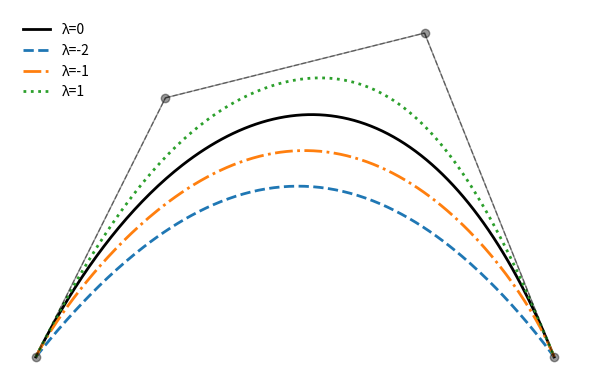
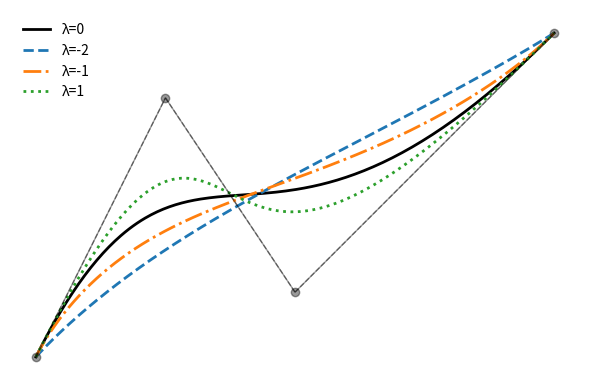
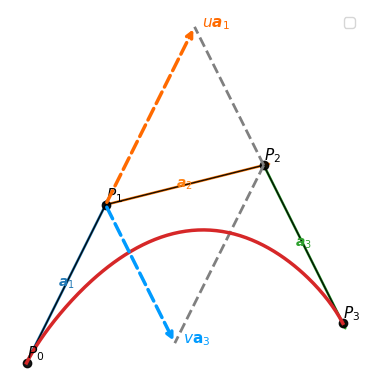
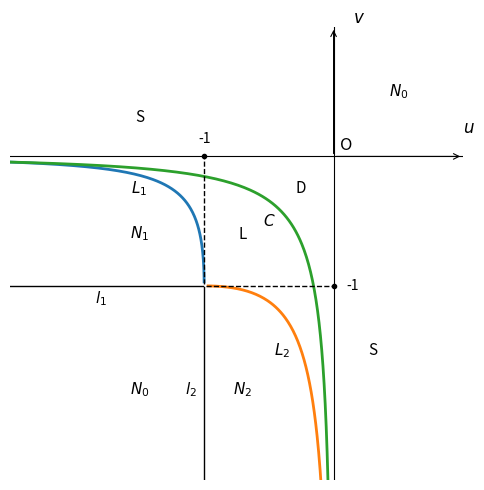
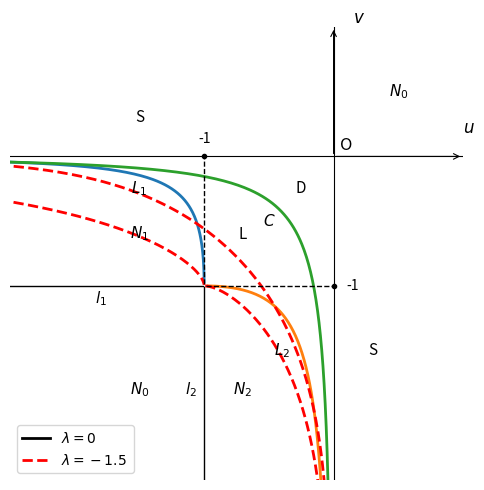
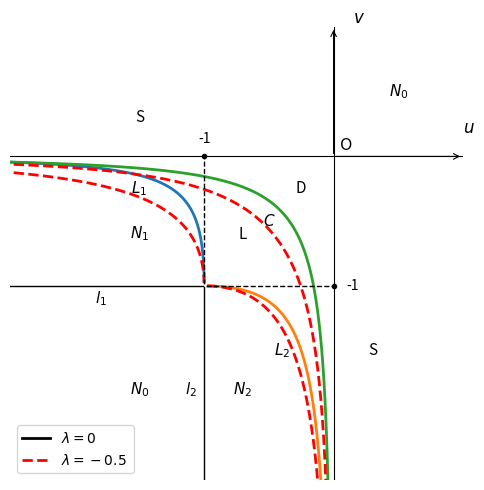
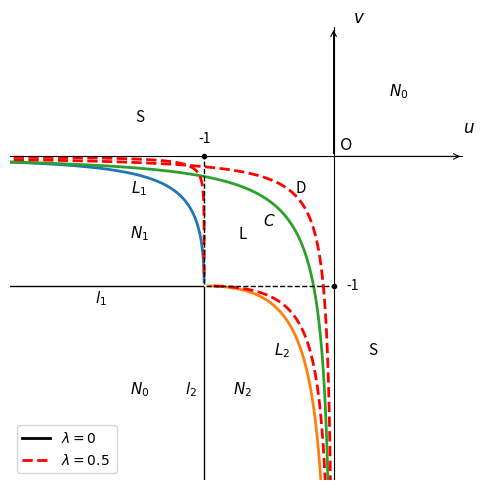
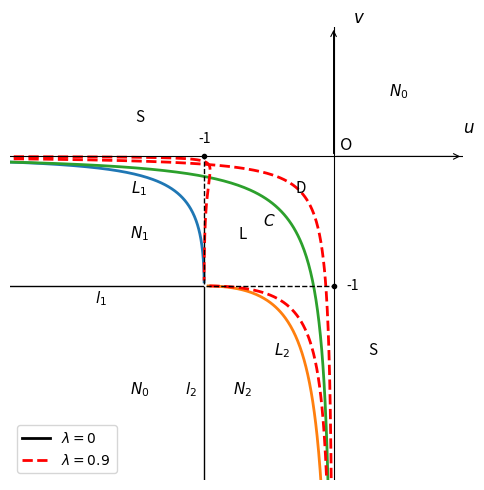

Write the Python code that produced these figures, in order.
"""
Cubic Trigonometric Bézier (TB) curve demo
[redacted]
"""

import numpy as np
import matplotlib.pyplot as plt

# -------------------- 1. 基函数（矢量化） --------------------
def tb_basis(t: np.ndarray, lam: float):
    """
    返回 4×len(t) 的矩阵，每行对应 b0,b1,b2,b3
    t : 1-D array_like, t ∈ [0,1]
    lam : shape parameter λ ∈ [-2,1]
    """
    t = np.asarray(t, dtype=float)
    s = np.sin(np.pi / 2 * t)
    c = np.cos(np.pi / 2 * t)

    b0 = (1 - s) ** 2 * (1 - lam * s)
    b1 = s * (1 - s) * (2 + lam - lam * s)
    b2 = c * (1 - c) * (2 + lam - lam * c)
    b3 = (1 - c) ** 2 * (1 - lam * c)
    return np.stack([b0, b1, b2, b3], axis=0)  # shape (4, len(t))

# -------------------- 2. 曲线计算 --------------------
def tb_curve(P: np.ndarray, t: np.ndarray, lam: float):
    """
    P : (4,2) 控制点矩阵
    t : 1-D array 参数
    lam : shape parameter
    return : (len(t),2) 曲线点
    """
    B = tb_basis(t, lam)  # (4, len(t))
    return B.T @ P  # (len(t),2)

# -------------------- 3. 画图示例 --------------------
if __name__ == "__main__":
    # 给定 4 个控制点（可自行修改）
    P = np.array([(0, 0), (1, 2), (3, 2.5), (4, 0)])

    t = np.linspace(0, 1, 200)

    plt.figure(figsize=(6, 4))
    # 画普通三次 Bézier（λ=0 时退化为普通三次 Bézier）
    plt.plot(*tb_curve(P, t, 0).T, 'k-', lw=2, label='λ=0')

    # 画不同 λ 的 TB 曲线
    for lam, ls, lbl in [(-2, '--', 'λ=-2'),
                         (-1, '-.', 'λ=-1'),
                         ( 1, ':',  'λ=1')]:
        plt.plot(*tb_curve(P, t, lam).T, ls, lw=2, label=f'{lbl}')

    # 控制多边形
    plt.plot(*P.T, 'o-k', lw=1, alpha=0.4)
    for i in range(len(P) - 1):
        plt.plot(P[i:i + 2, 0], P[i:i + 2, 1], 'k--', lw=1, alpha=0.4)

    plt.gca().set_axis_off()  # ← 去掉坐标轴边框
    plt.legend(loc='upper left', frameon=False)  # ← 保留图例，但去掉图例边框
    plt.axis('equal')
    plt.tight_layout()

    # 保存为 PDF（矢量图，无白边）
    plt.savefig('fig01.pdf', bbox_inches='tight', pad_inches=0)
    plt.show()
    

# -------------------- 3. 画图示例 --------------------
if __name__ == "__main__":
    # 给定 4 个控制点（可自行修改）
    P = np.array([(0, 0), (1, 2), (2, 0.5), (4, 2.5)])

    t = np.linspace(0, 1, 200)

    plt.figure(figsize=(6, 4))
    # 画普通三次 Bézier（λ=0 时退化为普通三次 Bézier）
    plt.plot(*tb_curve(P, t, 0).T, 'k-', lw=2, label='λ=0')

    # 画不同 λ 的 TB 曲线
    for lam, ls, lbl in [(-2, '--', 'λ=-2'),
                         (-1, '-.', 'λ=-1'),
                         ( 1, ':',  'λ=1')]:
        plt.plot(*tb_curve(P, t, lam).T, ls, lw=2, label=f'{lbl}')

    # 控制多边形
    plt.plot(*P.T, 'o-k', lw=1, alpha=0.4)
    for i in range(len(P) - 1):
        plt.plot(P[i:i + 2, 0], P[i:i + 2, 1], 'k--', lw=1, alpha=0.4)

    plt.gca().set_axis_off()  # ← 去掉坐标轴边框
    plt.legend(frameon=False)  # ← 保留图例，但去掉图例边框
    plt.axis('equal')
    plt.tight_layout()
    # 保存为 PDF（矢量图，无白边）
    plt.savefig('fig02.pdf', bbox_inches='tight', pad_inches=0)
    plt.show()
    

"""
P1 虚线带箭头；P2 虚线：向下平行 P1P0 与 va3 相交，向上平行 P3P2 与 ua1 相交
[redacted]
"""

import numpy as np
import matplotlib.pyplot as plt

# -------------------------------------------------
# 1. 控制点 & 计算 a1,a2,a3
# -------------------------------------------------
P = np.array([(0, 0), (1, 2), (3, 2.5), (4, 0.5)], dtype=float)
P0, P1, P2, P3 = P
a1 = P1 - P0
a2 = P2 - P1
a3 = P3 - P2

# 反求 u,v
A = np.column_stack([a1, a3])
u, v = np.linalg.lstsq(A, a2, rcond=None)[0]

# -------------------------------------------------
# 2. TB 曲线（λ=-1）
# -------------------------------------------------
lam = -1.0
def tb_basis(t):
    s = np.sin(np.pi/2 * t)
    c = np.cos(np.pi/2 * t)
    b0 = (1 - s)**2 * (1 - lam*s)
    b2 = c*(1 - c)*(2 + lam - lam*c)
    b3 = (1 - c)**2 * (1 - lam*c)
    return b0, b2, b3

def r_curve(t):
    b0, b2, b3 = tb_basis(t)
    coef1 = 1 - b0 + u*(b2 + b3)
    coef3 = b3 + v*(b2 + b3)
    return P0 + coef1[:, None]*a1 + coef3[:, None]*a3

t = np.linspace(0, 1, 200)
curve = r_curve(t)

# -------------------------------------------------
# 3. 几何构造 P2 处两条虚线
# -------------------------------------------------
# 方向向量
dir_down = -a1          # 向下平行 P1P0
dir_up   = -a3          # 向上平行 P3P2

# 参数化相交计算（直线与直线交点）
def intersect(p1, d1, p2, d2):
    # solve  p1 + t*d1 = p2 + s*d2
    A = np.column_stack([d1, -d2])
    b = p2 - p1
    try:
        ts = np.linalg.solve(A, b)
        return p1 + ts[0]*d1
    except np.linalg.LinAlgError:
        return p1 + 2*d1   # 平行时退化为延长

# 交点
end_down = intersect(P2, dir_down, P1, v*a3)
end_up   = intersect(P2, dir_up,   P1, u*a1)

# -------------------------------------------------
# 4. 绘图
# -------------------------------------------------
fig, ax = plt.subplots(figsize=(6, 4))

# --- 控制多边形 ---
ax.plot(P[:, 0], P[:, 1], 'ko-', lw=1, alpha=0.9)
for i in range(4):
    ax.text(P[i, 0], P[i, 1], f'$P_{i}$', fontsize=11, ha='left', va='bottom')

# 在控制边中点标注a1,a2,a3
def mid(p,q): return (p+q)/2
ax.text(*mid(P0,P1), r'$\boldsymbol{a}_1$', color='C0', fontsize=10,
        ha='center', va='center')

ax.text(*mid(P1,P2), r'$\boldsymbol{a}_2$', color='C1', fontsize=10,
        ha='center', va='center')

ax.text(*mid(P2,P3), r'$\boldsymbol{a}_3$', color='C2', fontsize=10,
        ha='center', va='center')

# --- 向量箭头（a1,a2,a3） ---
kw = dict(width=0.015, head_width=0.08, head_length=0.08)
ax.arrow(*P0, *a1, **kw, fc='C0', ec='C0')
ax.arrow(*P1, *a2, **kw, fc='C1', ec='C1')
ax.arrow(*P2, *a3, **kw, fc='C2', ec='C2')

# --- P1 处虚线（带箭头）---
col_ua1 = '#FF6A00'
col_va3 = '#009BFF'
ax.annotate('', xy=P1 + u*a1, xytext=P1,
            arrowprops=dict(arrowstyle='->', color=col_ua1, lw=2.5, linestyle='--'))
ax.annotate('', xy=P1 + v*a3, xytext=P1,
            arrowprops=dict(arrowstyle='->', color=col_va3, lw=2.5, linestyle='--'))

# --- P2 处虚线（灰色，无箭头）---
col_p2 = 'gray'
ax.plot([P2[0], end_down[0]], [P2[1], end_down[1]], '--', color=col_p2, lw=2)
ax.plot([P2[0], end_up[0]],   [P2[1], end_up[1]],   '--', color=col_p2, lw=2)

# --- TB 曲线 ---
ax.plot(curve[:, 0], curve[:, 1], 'C3', lw=2.5)

# 标注
ax.text(P1[0] + u*a1[0] + 0.1, P1[1] + u*a1[1], '$u\\boldsymbol{a}_1$', color=col_ua1, fontsize=11)
ax.text(P1[0] + v*a3[0] + 0.1, P1[1] + v*a3[1], '$v\\mathbf{a}_3$', color=col_va3, fontsize=11)

ax.set_aspect('equal')
ax.set_axis_off()
ax.legend()
plt.tight_layout()
# 保存为 PDF（矢量图，无白边）
plt.savefig('fig10.pdf', bbox_inches='tight', pad_inches=0)
plt.show()


"""
Fig.1 (λ=0) 最终定稿：分段实/虚辅助线 + 全区域无框标注
[redacted]
"""
import numpy as np
import matplotlib.pyplot as plt

lam = 0.0

# --------------- 公式实现 ---------------
def L1(t):
    u = 0.5*(2 + 4*lam - (4 + 3*lam - lam*np.cos(np.pi*t))) / np.sin(np.pi/2*t)
    v = (lam*np.cos(np.pi/2*t) - 1) * np.tan(np.pi/4*t)**2
    return u, v

def L2(t):
    sin, cos = np.sin(np.pi/2*t), np.cos(np.pi/2*t)
    u = (1/cos)**2 * (1 - sin)**2 * (-1 + lam*sin)
    v = 1 + 2*lam - lam*cos - (2 + lam)/cos
    return u, v

def C(t):
    sin, cos = np.sin(np.pi/2*t), np.cos(np.pi/2*t)
    u = 0.5*(2 + 4*lam - (2 + lam)/sin - 3*lam*sin)
    v = (-2 - lam + 3*lam*cos) * (1/cos) * (np.sin(np.pi/4*t))**2
    return u, v

# --------------- 数据 ---------------
t = np.linspace(0.01, 0.99, 300)
u1, v1 = L1(t)
u2, v2 = L2(t)
uc, vc = C(t)

# --------------- 分段辅助线 ---------------
# l1: u=-1
v_seg = np.linspace(-2.5, 0, 100)
u_seg = -1 * np.ones_like(v_seg)
ax_l1_s = v_seg <= -1          # 实线部分
ax_l1_d = (v_seg > -1) & (v_seg <= 0)  # 虚线部分

# l2: v=-1
u_seg2 = np.linspace(-2.5, 0, 100)
v_seg2 = -1 * np.ones_like(u_seg2)
ax_l2_s = u_seg2 <= -1
ax_l2_d = (u_seg2 > -1) & (u_seg2 <= 0)

# --------------- 绘图 ---------------
fig, ax = plt.subplots(figsize=(6, 5))

# 曲线
ax.plot(u1, v1, 'C0', lw=2)
ax.plot(u2, v2, 'C1', lw=2)
ax.plot(uc, vc, 'C2', lw=2)

# l1 实线+虚线
ax.plot(u_seg[ax_l1_s], v_seg[ax_l1_s], 'k', lw=1)
ax.plot(u_seg[ax_l1_d], v_seg[ax_l1_d], 'k--', lw=1)

# l2 实线+虚线
ax.plot(u_seg2[ax_l2_s], v_seg2[ax_l2_s], 'k', lw=1)
ax.plot(u_seg2[ax_l2_d], v_seg2[ax_l2_d], 'k--', lw=1)

# 坐标轴
ax.axhline(0, color='black', lw=0.8)
ax.axvline(0, color='black', lw=0.8)
ax.text(0.05, 0.05, 'O', fontsize=12)
# u 轴（→）
ax.annotate('', xy=(1, 0), xytext=(0, 0),
            arrowprops=dict(arrowstyle='->', color='black', lw=0.8))
ax.text(1, 0.15, '$u$', fontsize=12, ha='left', va='bottom')

# v 轴（↑）
ax.annotate('', xy=(0, 1), xytext=(0, 0),
            arrowprops=dict(arrowstyle='->', color='black', lw=0.8))
ax.text(0.15, 1, '$v$', fontsize=12, ha='left', va='bottom')


# 轴上-1标注
ax.plot(-1, 0, 'ko', markersize=3)
ax.plot(0, -1, 'ko', markersize=3)
ax.text(-1, 0.1, '-1', fontsize=10, ha='center')
ax.text(0.1, -1, '-1', fontsize=10, va='center')

# --------------- 无框区域标注 ---------------
ax.text(0.5,  0.5,  '$N_0$', fontsize=11, ha='center', va='center')
ax.text(-1.5, -1.8, '$N_0$', fontsize=11, ha='center', va='center')
ax.text(-1.5, -0.6, '$N_1$', fontsize=11, ha='center', va='center')
ax.text(-0.7, -1.8, '$N_2$', fontsize=11, ha='center', va='center')
ax.text(-1.5,  0.3,  'S',  fontsize=11, ha='center', va='center')
ax.text( 0.3, -1.5,  'S',  fontsize=11, ha='center', va='center')
ax.text(-0.7, -0.6, 'L',  fontsize=11, ha='center', va='center')
ax.text( -0.25,-0.25, 'D',  fontsize=11, ha='center', va='center')
ax.text(-0.5, -0.5, '$C$',  fontsize=11, ha='center', va='center')
ax.text(-1.5, -0.25, '$L_1$',  fontsize=11, ha='center', va='center')
ax.text( -0.4,-1.5, '$L_2$',  fontsize=11, ha='center', va='center')


# 线旁标注
ax.text(-1.8, -1.1, '$l_1$', fontsize=11, ha='center', va='center')
ax.text(-1.1, -1.8, '$l_2$', fontsize=11, ha='center', va='center')

# --------------- 美化 ---------------
ax.set_xlim(-2.5, 1)
ax.set_ylim(-2.5, 1)
ax.set_aspect('equal')
ax.axis('off')
plt.tight_layout()
plt.savefig('fig1.pdf', bbox_inches='tight', pad_inches=0)
plt.show()

"""
Fig.1 (λ=0) 最终定稿：分段实/虚辅助线 + 全区域无框标注
[redacted]
"""
import numpy as np
import matplotlib.pyplot as plt

lam = 0.0

# --------------- 公式实现 ---------------
def L1(t):
    u = 0.5*(2 + 4*lam - (4 + 3*lam - lam*np.cos(np.pi*t))) / np.sin(np.pi/2*t)
    v = (lam*np.cos(np.pi/2*t) - 1) * np.tan(np.pi/4*t)**2
    return u, v

def L2(t):
    sin, cos = np.sin(np.pi/2*t), np.cos(np.pi/2*t)
    u = (1/cos)**2 * (1 - sin)**2 * (-1 + lam*sin)
    v = 1 + 2*lam - lam*cos - (2 + lam)/cos
    return u, v

def C(t):
    sin, cos = np.sin(np.pi/2*t), np.cos(np.pi/2*t)
    u = 0.5*(2 + 4*lam - (2 + lam)/sin - 3*lam*sin)
    v = (-2 - lam + 3*lam*cos) * (1/cos) * (np.sin(np.pi/4*t))**2
    return u, v

# --------------- 数据 ---------------
t = np.linspace(0.01, 0.99, 300)
u1, v1 = L1(t)
u2, v2 = L2(t)
uc, vc = C(t)

# --------------- λ = -0.5 红色虚线 ---------------
lam_red = -1.5

def L1_red(t):
    u = 0.5*(2 + 4*lam_red - (4 + 3*lam_red - lam_red*np.cos(np.pi*t))) / np.sin(np.pi/2*t)
    v = (lam_red*np.cos(np.pi/2*t) - 1) * np.tan(np.pi/4*t)**2
    return u, v

def L2_red(t):
    sin, cos = np.sin(np.pi/2*t), np.cos(np.pi/2*t)
    u = (1/cos)**2 * (1 - sin)**2 * (-1 + lam_red*sin)
    v = 1 + 2*lam_red - lam_red*cos - (2 + lam_red)/cos
    return u, v

def C_red(t):
    sin, cos = np.sin(np.pi/2*t), np.cos(np.pi/2*t)
    u = 0.5*(2 + 4*lam_red - (2 + lam_red)/sin - 3*lam_red*sin)
    v = (-2 - lam_red + 3*lam_red*cos) * (1/cos) * (np.sin(np.pi/4*t))**2
    return u, v

# 避开两端奇点
t_red = np.linspace(0.01, 0.99, 300)   # 关键：别用 0.01→0.99
u1r, v1r = L1_red(t_red)
u2r, v2r = L2_red(t_red)
ucr, vcr = C_red(t_red)



# --------------- 分段辅助线 ---------------
# l1: u=-1
v_seg = np.linspace(-2.5, 0, 100)
u_seg = -1 * np.ones_like(v_seg)
ax_l1_s = v_seg <= -1          # 实线部分
ax_l1_d = (v_seg > -1) & (v_seg <= 0)  # 虚线部分

# l2: v=-1
u_seg2 = np.linspace(-2.5, 0, 100)
v_seg2 = -1 * np.ones_like(u_seg2)
ax_l2_s = u_seg2 <= -1
ax_l2_d = (u_seg2 > -1) & (u_seg2 <= 0)

# --------------- 绘图 ---------------
fig, ax = plt.subplots(figsize=(6, 5))

# 曲线
ax.plot(u1, v1, 'C0', lw=2)
ax.plot(u2, v2, 'C1', lw=2)
ax.plot(uc, vc, 'C2', lw=2)

# 再画
ax.plot(u1r, v1r, 'r--', lw=2)
ax.plot(u2r, v2r, 'r--', lw=2)
ax.plot(ucr, vcr, 'r--', lw=2)

# l1 实线+虚线
ax.plot(u_seg[ax_l1_s], v_seg[ax_l1_s], 'k', lw=1)
ax.plot(u_seg[ax_l1_d], v_seg[ax_l1_d], 'k--', lw=1)

# l2 实线+虚线
ax.plot(u_seg2[ax_l2_s], v_seg2[ax_l2_s], 'k', lw=1)
ax.plot(u_seg2[ax_l2_d], v_seg2[ax_l2_d], 'k--', lw=1)

# 坐标轴
ax.axhline(0, color='black', lw=0.8)
ax.axvline(0, color='black', lw=0.8)
ax.text(0.05, 0.05, 'O', fontsize=12)
# u 轴（→）
ax.annotate('', xy=(1, 0), xytext=(0, 0),
            arrowprops=dict(arrowstyle='->', color='black', lw=0.8))
ax.text(1, 0.15, '$u$', fontsize=12, ha='left', va='bottom')

# v 轴（↑）
ax.annotate('', xy=(0, 1), xytext=(0, 0),
            arrowprops=dict(arrowstyle='->', color='black', lw=0.8))
ax.text(0.15, 1, '$v$', fontsize=12, ha='left', va='bottom')


# 轴上-1标注
ax.plot(-1, 0, 'ko', markersize=3)
ax.plot(0, -1, 'ko', markersize=3)
ax.text(-1, 0.1, '-1', fontsize=10, ha='center')
ax.text(0.1, -1, '-1', fontsize=10, va='center')

# --------------- 无框区域标注 ---------------
ax.text(0.5,  0.5,  '$N_0$', fontsize=11, ha='center', va='center')
ax.text(-1.5, -1.8, '$N_0$', fontsize=11, ha='center', va='center')
ax.text(-1.5, -0.6, '$N_1$', fontsize=11, ha='center', va='center')
ax.text(-0.7, -1.8, '$N_2$', fontsize=11, ha='center', va='center')
ax.text(-1.5,  0.3,  'S',  fontsize=11, ha='center', va='center')
ax.text( 0.3, -1.5,  'S',  fontsize=11, ha='center', va='center')
ax.text(-0.7, -0.6, 'L',  fontsize=11, ha='center', va='center')
ax.text( -0.25,-0.25, 'D',  fontsize=11, ha='center', va='center')
ax.text(-0.5, -0.5, '$C$',  fontsize=11, ha='center', va='center')
ax.text(-1.5, -0.25, '$L_1$',  fontsize=11, ha='center', va='center')
ax.text( -0.4,-1.5, '$L_2$',  fontsize=11, ha='center', va='center')


# 线旁标注
ax.text(-1.8, -1.1, '$l_1$', fontsize=11, ha='center', va='center')
ax.text(-1.1, -1.8, '$l_2$', fontsize=11, ha='center', va='center')

# --------------- 美化 ---------------
ax.set_xlim(-2.5, 1)
ax.set_ylim(-2.5, 1)
ax.set_aspect('equal')
ax.axis('off')
plt.tight_layout()

# --------------- 图例 ---------------
# 获取当前已画对象的“句柄”与“标签”
handles, labels = ax.get_legend_handles_labels()

# 手动补充 legend 项（黑色实线 λ=0 与红色虚线 λ=-0.5）
from matplotlib.lines import Line2D
black_line  = Line2D([], [], color='black', lw=2, label=r'$\lambda=0$ ')
red_dash    = Line2D([], [], color='red',   lw=2, linestyle='--', label=r'$\lambda=-1.5$ ')

# 合并并去重（避免重复）
handles.extend([black_line, red_dash])
labels.extend([black_line.get_label(), red_dash.get_label()])

ax.legend(handles=handles, loc='lower left', fontsize=10)
plt.savefig('fig2.pdf', bbox_inches='tight', pad_inches=0)
plt.show()




"""
Fig.1 (λ=0) 最终定稿：分段实/虚辅助线 + 全区域无框标注
[redacted]
"""
import numpy as np
import matplotlib.pyplot as plt

lam = 0.0

# --------------- 公式实现 ---------------
def L1(t):
    u = 0.5*(2 + 4*lam - (4 + 3*lam - lam*np.cos(np.pi*t))) / np.sin(np.pi/2*t)
    v = (lam*np.cos(np.pi/2*t) - 1) * np.tan(np.pi/4*t)**2
    return u, v

def L2(t):
    sin, cos = np.sin(np.pi/2*t), np.cos(np.pi/2*t)
    u = (1/cos)**2 * (1 - sin)**2 * (-1 + lam*sin)
    v = 1 + 2*lam - lam*cos - (2 + lam)/cos
    return u, v

def C(t):
    sin, cos = np.sin(np.pi/2*t), np.cos(np.pi/2*t)
    u = 0.5*(2 + 4*lam - (2 + lam)/sin - 3*lam*sin)
    v = (-2 - lam + 3*lam*cos) * (1/cos) * (np.sin(np.pi/4*t))**2
    return u, v

# --------------- 数据 ---------------
t = np.linspace(0.01, 0.99, 300)
u1, v1 = L1(t)
u2, v2 = L2(t)
uc, vc = C(t)

# --------------- λ = -0.5 红色虚线 ---------------
lam_red = -0.5

def L1_red(t):
    u = 0.5*(2 + 4*lam_red - (4 + 3*lam_red - lam_red*np.cos(np.pi*t))) / np.sin(np.pi/2*t)
    v = (lam_red*np.cos(np.pi/2*t) - 1) * np.tan(np.pi/4*t)**2
    return u, v

def L2_red(t):
    sin, cos = np.sin(np.pi/2*t), np.cos(np.pi/2*t)
    u = (1/cos)**2 * (1 - sin)**2 * (-1 + lam_red*sin)
    v = 1 + 2*lam_red - lam_red*cos - (2 + lam_red)/cos
    return u, v

def C_red(t):
    sin, cos = np.sin(np.pi/2*t), np.cos(np.pi/2*t)
    u = 0.5*(2 + 4*lam_red - (2 + lam_red)/sin - 3*lam_red*sin)
    v = (-2 - lam_red + 3*lam_red*cos) * (1/cos) * (np.sin(np.pi/4*t))**2
    return u, v

# 避开两端奇点
t_red = np.linspace(0.01, 0.99, 300)   # 关键：别用 0.01→0.99
u1r, v1r = L1_red(t_red)
u2r, v2r = L2_red(t_red)
ucr, vcr = C_red(t_red)



# --------------- 分段辅助线 ---------------
# l1: u=-1
v_seg = np.linspace(-2.5, 0, 100)
u_seg = -1 * np.ones_like(v_seg)
ax_l1_s = v_seg <= -1          # 实线部分
ax_l1_d = (v_seg > -1) & (v_seg <= 0)  # 虚线部分

# l2: v=-1
u_seg2 = np.linspace(-2.5, 0, 100)
v_seg2 = -1 * np.ones_like(u_seg2)
ax_l2_s = u_seg2 <= -1
ax_l2_d = (u_seg2 > -1) & (u_seg2 <= 0)

# --------------- 绘图 ---------------
fig, ax = plt.subplots(figsize=(6, 5))

# 曲线
ax.plot(u1, v1, 'C0', lw=2)
ax.plot(u2, v2, 'C1', lw=2)
ax.plot(uc, vc, 'C2', lw=2)

# 再画
ax.plot(u1r, v1r, 'r--', lw=2)
ax.plot(u2r, v2r, 'r--', lw=2)
ax.plot(ucr, vcr, 'r--', lw=2)

# l1 实线+虚线
ax.plot(u_seg[ax_l1_s], v_seg[ax_l1_s], 'k', lw=1)
ax.plot(u_seg[ax_l1_d], v_seg[ax_l1_d], 'k--', lw=1)

# l2 实线+虚线
ax.plot(u_seg2[ax_l2_s], v_seg2[ax_l2_s], 'k', lw=1)
ax.plot(u_seg2[ax_l2_d], v_seg2[ax_l2_d], 'k--', lw=1)

# 坐标轴
ax.axhline(0, color='black', lw=0.8)
ax.axvline(0, color='black', lw=0.8)
ax.text(0.05, 0.05, 'O', fontsize=12)
# u 轴（→）
ax.annotate('', xy=(1, 0), xytext=(0, 0),
            arrowprops=dict(arrowstyle='->', color='black', lw=0.8))
ax.text(1, 0.15, '$u$', fontsize=12, ha='left', va='bottom')

# v 轴（↑）
ax.annotate('', xy=(0, 1), xytext=(0, 0),
            arrowprops=dict(arrowstyle='->', color='black', lw=0.8))
ax.text(0.15, 1, '$v$', fontsize=12, ha='left', va='bottom')


# 轴上-1标注
ax.plot(-1, 0, 'ko', markersize=3)
ax.plot(0, -1, 'ko', markersize=3)
ax.text(-1, 0.1, '-1', fontsize=10, ha='center')
ax.text(0.1, -1, '-1', fontsize=10, va='center')

# --------------- 无框区域标注 ---------------
ax.text(0.5,  0.5,  '$N_0$', fontsize=11, ha='center', va='center')
ax.text(-1.5, -1.8, '$N_0$', fontsize=11, ha='center', va='center')
ax.text(-1.5, -0.6, '$N_1$', fontsize=11, ha='center', va='center')
ax.text(-0.7, -1.8, '$N_2$', fontsize=11, ha='center', va='center')
ax.text(-1.5,  0.3,  'S',  fontsize=11, ha='center', va='center')
ax.text( 0.3, -1.5,  'S',  fontsize=11, ha='center', va='center')
ax.text(-0.7, -0.6, 'L',  fontsize=11, ha='center', va='center')
ax.text( -0.25,-0.25, 'D',  fontsize=11, ha='center', va='center')
ax.text(-0.5, -0.5, '$C$',  fontsize=11, ha='center', va='center')
ax.text(-1.5, -0.25, '$L_1$',  fontsize=11, ha='center', va='center')
ax.text( -0.4,-1.5, '$L_2$',  fontsize=11, ha='center', va='center')


# 线旁标注
ax.text(-1.8, -1.1, '$l_1$', fontsize=11, ha='center', va='center')
ax.text(-1.1, -1.8, '$l_2$', fontsize=11, ha='center', va='center')

# --------------- 美化 ---------------
ax.set_xlim(-2.5, 1)
ax.set_ylim(-2.5, 1)
ax.set_aspect('equal')
ax.axis('off')
plt.tight_layout()

# --------------- 图例 ---------------
# 获取当前已画对象的“句柄”与“标签”
handles, labels = ax.get_legend_handles_labels()

# 手动补充 legend 项（黑色实线 λ=0 与红色虚线 λ=-0.5）
from matplotlib.lines import Line2D
black_line  = Line2D([], [], color='black', lw=2, label=r'$\lambda=0$ ')
red_dash    = Line2D([], [], color='red',   lw=2, linestyle='--', label=r'$\lambda=-0.5$ ')

# 合并并去重（避免重复）
handles.extend([black_line, red_dash])
labels.extend([black_line.get_label(), red_dash.get_label()])

ax.legend(handles=handles, loc='lower left', fontsize=10)
plt.savefig('fig3.pdf', bbox_inches='tight', pad_inches=0)
plt.show()




"""
Fig.1 (λ=0) 最终定稿：分段实/虚辅助线 + 全区域无框标注
[redacted]
"""
import numpy as np
import matplotlib.pyplot as plt

lam = 0.0

# --------------- 公式实现 ---------------
def L1(t):
    u = 0.5*(2 + 4*lam - (4 + 3*lam - lam*np.cos(np.pi*t))) / np.sin(np.pi/2*t)
    v = (lam*np.cos(np.pi/2*t) - 1) * np.tan(np.pi/4*t)**2
    return u, v

def L2(t):
    sin, cos = np.sin(np.pi/2*t), np.cos(np.pi/2*t)
    u = (1/cos)**2 * (1 - sin)**2 * (-1 + lam*sin)
    v = 1 + 2*lam - lam*cos - (2 + lam)/cos
    return u, v

def C(t):
    sin, cos = np.sin(np.pi/2*t), np.cos(np.pi/2*t)
    u = 0.5*(2 + 4*lam - (2 + lam)/sin - 3*lam*sin)
    v = (-2 - lam + 3*lam*cos) * (1/cos) * (np.sin(np.pi/4*t))**2
    return u, v

# --------------- 数据 ---------------
t = np.linspace(0.01, 0.99, 300)
u1, v1 = L1(t)
u2, v2 = L2(t)
uc, vc = C(t)

# --------------- λ = 0.5 红色虚线 ---------------
lam_red = 0.5

def L1_red(t):
    u = 0.5*(2 + 4*lam_red - (4 + 3*lam_red - lam_red*np.cos(np.pi*t))) / np.sin(np.pi/2*t)
    v = (lam_red*np.cos(np.pi/2*t) - 1) * np.tan(np.pi/4*t)**2
    return u, v

def L2_red(t):
    sin, cos = np.sin(np.pi/2*t), np.cos(np.pi/2*t)
    u = (1/cos)**2 * (1 - sin)**2 * (-1 + lam_red*sin)
    v = 1 + 2*lam_red - lam_red*cos - (2 + lam_red)/cos
    return u, v

def C_red(t):
    sin, cos = np.sin(np.pi/2*t), np.cos(np.pi/2*t)
    u = 0.5*(2 + 4*lam_red - (2 + lam_red)/sin - 3*lam_red*sin)
    v = (-2 - lam_red + 3*lam_red*cos) * (1/cos) * (np.sin(np.pi/4*t))**2
    return u, v

# 避开两端奇点
t_red = np.linspace(0.02, 0.98, 300)   # 关键：别用 0.01→0.99
u1r, v1r = L1_red(t_red)
u2r, v2r = L2_red(t_red)
ucr, vcr = C_red(t_red)



# --------------- 分段辅助线 ---------------
# l1: u=-1
v_seg = np.linspace(-2.5, 0, 100)
u_seg = -1 * np.ones_like(v_seg)
ax_l1_s = v_seg <= -1          # 实线部分
ax_l1_d = (v_seg > -1) & (v_seg <= 0)  # 虚线部分

# l2: v=-1
u_seg2 = np.linspace(-2.5, 0, 100)
v_seg2 = -1 * np.ones_like(u_seg2)
ax_l2_s = u_seg2 <= -1
ax_l2_d = (u_seg2 > -1) & (u_seg2 <= 0)

# --------------- 绘图 ---------------
fig, ax = plt.subplots(figsize=(6, 5))

# 曲线
ax.plot(u1, v1, 'C0', lw=2)
ax.plot(u2, v2, 'C1', lw=2)
ax.plot(uc, vc, 'C2', lw=2)

# 再画
ax.plot(u1r, v1r, 'r--', lw=2)
ax.plot(u2r, v2r, 'r--', lw=2)
ax.plot(ucr, vcr, 'r--', lw=2)

# l1 实线+虚线
ax.plot(u_seg[ax_l1_s], v_seg[ax_l1_s], 'k', lw=1)
ax.plot(u_seg[ax_l1_d], v_seg[ax_l1_d], 'k--', lw=1)

# l2 实线+虚线
ax.plot(u_seg2[ax_l2_s], v_seg2[ax_l2_s], 'k', lw=1)
ax.plot(u_seg2[ax_l2_d], v_seg2[ax_l2_d], 'k--', lw=1)

# 坐标轴
ax.axhline(0, color='black', lw=0.8)
ax.axvline(0, color='black', lw=0.8)
ax.text(0.05, 0.05, 'O', fontsize=12)
# u 轴（→）
ax.annotate('', xy=(1, 0), xytext=(0, 0),
            arrowprops=dict(arrowstyle='->', color='black', lw=0.8))
ax.text(1, 0.15, '$u$', fontsize=12, ha='left', va='bottom')

# v 轴（↑）
ax.annotate('', xy=(0, 1), xytext=(0, 0),
            arrowprops=dict(arrowstyle='->', color='black', lw=0.8))
ax.text(0.15, 1, '$v$', fontsize=12, ha='left', va='bottom')


# 轴上-1标注
ax.plot(-1, 0, 'ko', markersize=3)
ax.plot(0, -1, 'ko', markersize=3)
ax.text(-1, 0.1, '-1', fontsize=10, ha='center')
ax.text(0.1, -1, '-1', fontsize=10, va='center')

# --------------- 无框区域标注 ---------------
ax.text(0.5,  0.5,  '$N_0$', fontsize=11, ha='center', va='center')
ax.text(-1.5, -1.8, '$N_0$', fontsize=11, ha='center', va='center')
ax.text(-1.5, -0.6, '$N_1$', fontsize=11, ha='center', va='center')
ax.text(-0.7, -1.8, '$N_2$', fontsize=11, ha='center', va='center')
ax.text(-1.5,  0.3,  'S',  fontsize=11, ha='center', va='center')
ax.text( 0.3, -1.5,  'S',  fontsize=11, ha='center', va='center')
ax.text(-0.7, -0.6, 'L',  fontsize=11, ha='center', va='center')
ax.text( -0.25,-0.25, 'D',  fontsize=11, ha='center', va='center')
ax.text(-0.5, -0.5, '$C$',  fontsize=11, ha='center', va='center')
ax.text(-1.5, -0.25, '$L_1$',  fontsize=11, ha='center', va='center')
ax.text( -0.4,-1.5, '$L_2$',  fontsize=11, ha='center', va='center')


# 线旁标注
ax.text(-1.8, -1.1, '$l_1$', fontsize=11, ha='center', va='center')
ax.text(-1.1, -1.8, '$l_2$', fontsize=11, ha='center', va='center')

# --------------- 美化 ---------------
ax.set_xlim(-2.5, 1)
ax.set_ylim(-2.5, 1)
ax.set_aspect('equal')
ax.axis('off')
plt.tight_layout()

# --------------- 图例 ---------------
# 获取当前已画对象的“句柄”与“标签”
handles, labels = ax.get_legend_handles_labels()

# 手动补充 legend 项（黑色实线 λ=0 与红色虚线 λ=-0.5）
from matplotlib.lines import Line2D
black_line  = Line2D([], [], color='black', lw=2, label=r'$\lambda=0$ ')
red_dash    = Line2D([], [], color='red',   lw=2, linestyle='--', label=r'$\lambda=0.5$ ')

# 合并并去重（避免重复）
handles.extend([black_line, red_dash])
labels.extend([black_line.get_label(), red_dash.get_label()])

ax.legend(handles=handles, loc='lower left', fontsize=10)
plt.savefig('fig4.pdf', bbox_inches='tight', pad_inches=0)
plt.show()




"""
Fig.1 (λ=0) 最终定稿：分段实/虚辅助线 + 全区域无框标注
[redacted]
"""
import numpy as np
import matplotlib.pyplot as plt

lam = 0.0

# --------------- 公式实现 ---------------
def L1(t):
    u = 0.5*(2 + 4*lam - (4 + 3*lam - lam*np.cos(np.pi*t))) / np.sin(np.pi/2*t)
    v = (lam*np.cos(np.pi/2*t) - 1) * np.tan(np.pi/4*t)**2
    return u, v

def L2(t):
    sin, cos = np.sin(np.pi/2*t), np.cos(np.pi/2*t)
    u = (1/cos)**2 * (1 - sin)**2 * (-1 + lam*sin)
    v = 1 + 2*lam - lam*cos - (2 + lam)/cos
    return u, v

def C(t):
    sin, cos = np.sin(np.pi/2*t), np.cos(np.pi/2*t)
    u = 0.5*(2 + 4*lam - (2 + lam)/sin - 3*lam*sin)
    v = (-2 - lam + 3*lam*cos) * (1/cos) * (np.sin(np.pi/4*t))**2
    return u, v

# --------------- 数据 ---------------
t = np.linspace(0.01, 0.99, 300)
u1, v1 = L1(t)
u2, v2 = L2(t)
uc, vc = C(t)

# --------------- λ = 0.9 红色虚线 ---------------
lam_red = 0.65

def L1_red(t):
    u = 0.5*(2 + 4*lam_red - (4 + 3*lam_red - lam_red*np.cos(np.pi*t))) / np.sin(np.pi/2*t)
    v = (lam_red*np.cos(np.pi/2*t) - 1) * np.tan(np.pi/4*t)**2
    return u, v

def L2_red(t):
    sin, cos = np.sin(np.pi/2*t), np.cos(np.pi/2*t)
    u = (1/cos)**2 * (1 - sin)**2 * (-1 + lam_red*sin)
    v = 1 + 2*lam_red - lam_red*cos - (2 + lam_red)/cos
    return u, v

def C_red(t):
    sin, cos = np.sin(np.pi/2*t), np.cos(np.pi/2*t)
    u = 0.5*(2 + 4*lam_red - (2 + lam_red)/sin - 3*lam_red*sin)
    v = (-2 - lam_red + 3*lam_red*cos) * (1/cos) * (np.sin(np.pi/4*t))**2
    return u, v

# 避开两端奇点
t_red = np.linspace(0.01, 0.99, 300)   # 关键：别用 0.01→0.99
u1r, v1r = L1_red(t_red)
u2r, v2r = L2_red(t_red)
ucr, vcr = C_red(t_red)



# --------------- 分段辅助线 ---------------
# l1: u=-1
v_seg = np.linspace(-2.5, 0, 100)
u_seg = -1 * np.ones_like(v_seg)
ax_l1_s = v_seg <= -1          # 实线部分
ax_l1_d = (v_seg > -1) & (v_seg <= 0)  # 虚线部分

# l2: v=-1
u_seg2 = np.linspace(-2.5, 0, 100)
v_seg2 = -1 * np.ones_like(u_seg2)
ax_l2_s = u_seg2 <= -1
ax_l2_d = (u_seg2 > -1) & (u_seg2 <= 0)

# --------------- 绘图 ---------------
fig, ax = plt.subplots(figsize=(6, 5))

# 曲线
ax.plot(u1, v1, 'C0', lw=2)
ax.plot(u2, v2, 'C1', lw=2)
ax.plot(uc, vc, 'C2', lw=2)

# 再画
ax.plot(u1r, v1r, 'r--', lw=2)
ax.plot(u2r, v2r, 'r--', lw=2)
ax.plot(ucr, vcr, 'r--', lw=2)

# l1 实线+虚线
ax.plot(u_seg[ax_l1_s], v_seg[ax_l1_s], 'k', lw=1)
ax.plot(u_seg[ax_l1_d], v_seg[ax_l1_d], 'k--', lw=1)

# l2 实线+虚线
ax.plot(u_seg2[ax_l2_s], v_seg2[ax_l2_s], 'k', lw=1)
ax.plot(u_seg2[ax_l2_d], v_seg2[ax_l2_d], 'k--', lw=1)

# 坐标轴
ax.axhline(0, color='black', lw=0.8)
ax.axvline(0, color='black', lw=0.8)
ax.text(0.05, 0.05, 'O', fontsize=12)
# u 轴（→）
ax.annotate('', xy=(1, 0), xytext=(0, 0),
            arrowprops=dict(arrowstyle='->', color='black', lw=0.8))
ax.text(1, 0.15, '$u$', fontsize=12, ha='left', va='bottom')

# v 轴（↑）
ax.annotate('', xy=(0, 1), xytext=(0, 0),
            arrowprops=dict(arrowstyle='->', color='black', lw=0.8))
ax.text(0.15, 1, '$v$', fontsize=12, ha='left', va='bottom')


# 轴上-1标注
ax.plot(-1, 0, 'ko', markersize=3)
ax.plot(0, -1, 'ko', markersize=3)
ax.text(-1, 0.1, '-1', fontsize=10, ha='center')
ax.text(0.1, -1, '-1', fontsize=10, va='center')

# --------------- 无框区域标注 ---------------
ax.text(0.5,  0.5,  '$N_0$', fontsize=11, ha='center', va='center')
ax.text(-1.5, -1.8, '$N_0$', fontsize=11, ha='center', va='center')
ax.text(-1.5, -0.6, '$N_1$', fontsize=11, ha='center', va='center')
ax.text(-0.7, -1.8, '$N_2$', fontsize=11, ha='center', va='center')
ax.text(-1.5,  0.3,  'S',  fontsize=11, ha='center', va='center')
ax.text( 0.3, -1.5,  'S',  fontsize=11, ha='center', va='center')
ax.text(-0.7, -0.6, 'L',  fontsize=11, ha='center', va='center')
ax.text( -0.25,-0.25, 'D',  fontsize=11, ha='center', va='center')
ax.text(-0.5, -0.5, '$C$',  fontsize=11, ha='center', va='center')
ax.text(-1.5, -0.25, '$L_1$',  fontsize=11, ha='center', va='center')
ax.text( -0.4,-1.5, '$L_2$',  fontsize=11, ha='center', va='center')


# 线旁标注
ax.text(-1.8, -1.1, '$l_1$', fontsize=11, ha='center', va='center')
ax.text(-1.1, -1.8, '$l_2$', fontsize=11, ha='center', va='center')

# --------------- 美化 ---------------
ax.set_xlim(-2.5, 1)
ax.set_ylim(-2.5, 1)
ax.set_aspect('equal')
ax.axis('off')
plt.tight_layout()

# --------------- 图例 ---------------
# 获取当前已画对象的“句柄”与“标签”
handles, labels = ax.get_legend_handles_labels()

# 手动补充 legend 项（黑色实线 λ=0 与红色虚线 λ=-0.5）
from matplotlib.lines import Line2D
black_line  = Line2D([], [], color='black', lw=2, label=r'$\lambda=0$ ')
red_dash    = Line2D([], [], color='red',   lw=2, linestyle='--', label=r'$\lambda=0.9$ ')

# 合并并去重（避免重复）
handles.extend([black_line, red_dash])
labels.extend([black_line.get_label(), red_dash.get_label()])

ax.legend(handles=handles, loc='lower left', fontsize=10)
plt.savefig('fig5.pdf', bbox_inches='tight', pad_inches=0)
plt.show()


